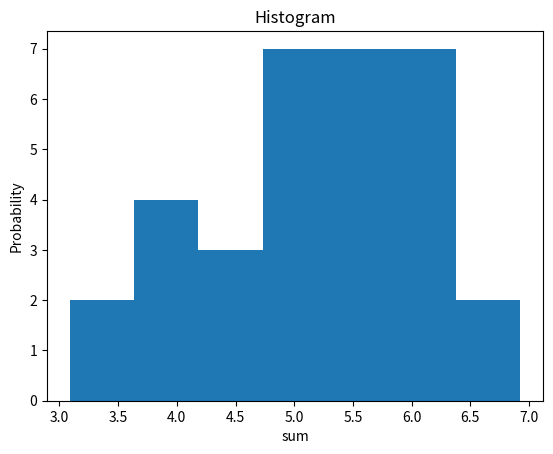

This figure's Python source:
# Сгенерируйте десять выборок случайных чисел х0, …, х9.
# и постройте гистограмму распределения случайной суммы х0+х1+ …+ х9.
import numpy as np
import matplotlib.pyplot as plt
import matplotlib.mlab as mlab

x = []      #список выборок
sum = []    #список сумм элементов каждой выборки
for i in range (0,10):
    sum.append(0)
    x.append(np.random.rand(32))  #np.random.rand(0,9,100) для целых
    # x.append(np.random.randint(0, 9, 10))
    # sum_i = x[i].sum()
    # sum[i] = sum[i] + sum_i
print(x)
sum = x[0]+x[1]+x[2]+x[3]+x[4]+x[5]+x[6]+x[7]+x[8]+x[9]
print (sum)

num_bins = 7
n, bins, patches = plt.hist(sum, num_bins)
plt.xlabel('sum')
plt.ylabel('Probability')
plt.title('Histogram')
plt.show()